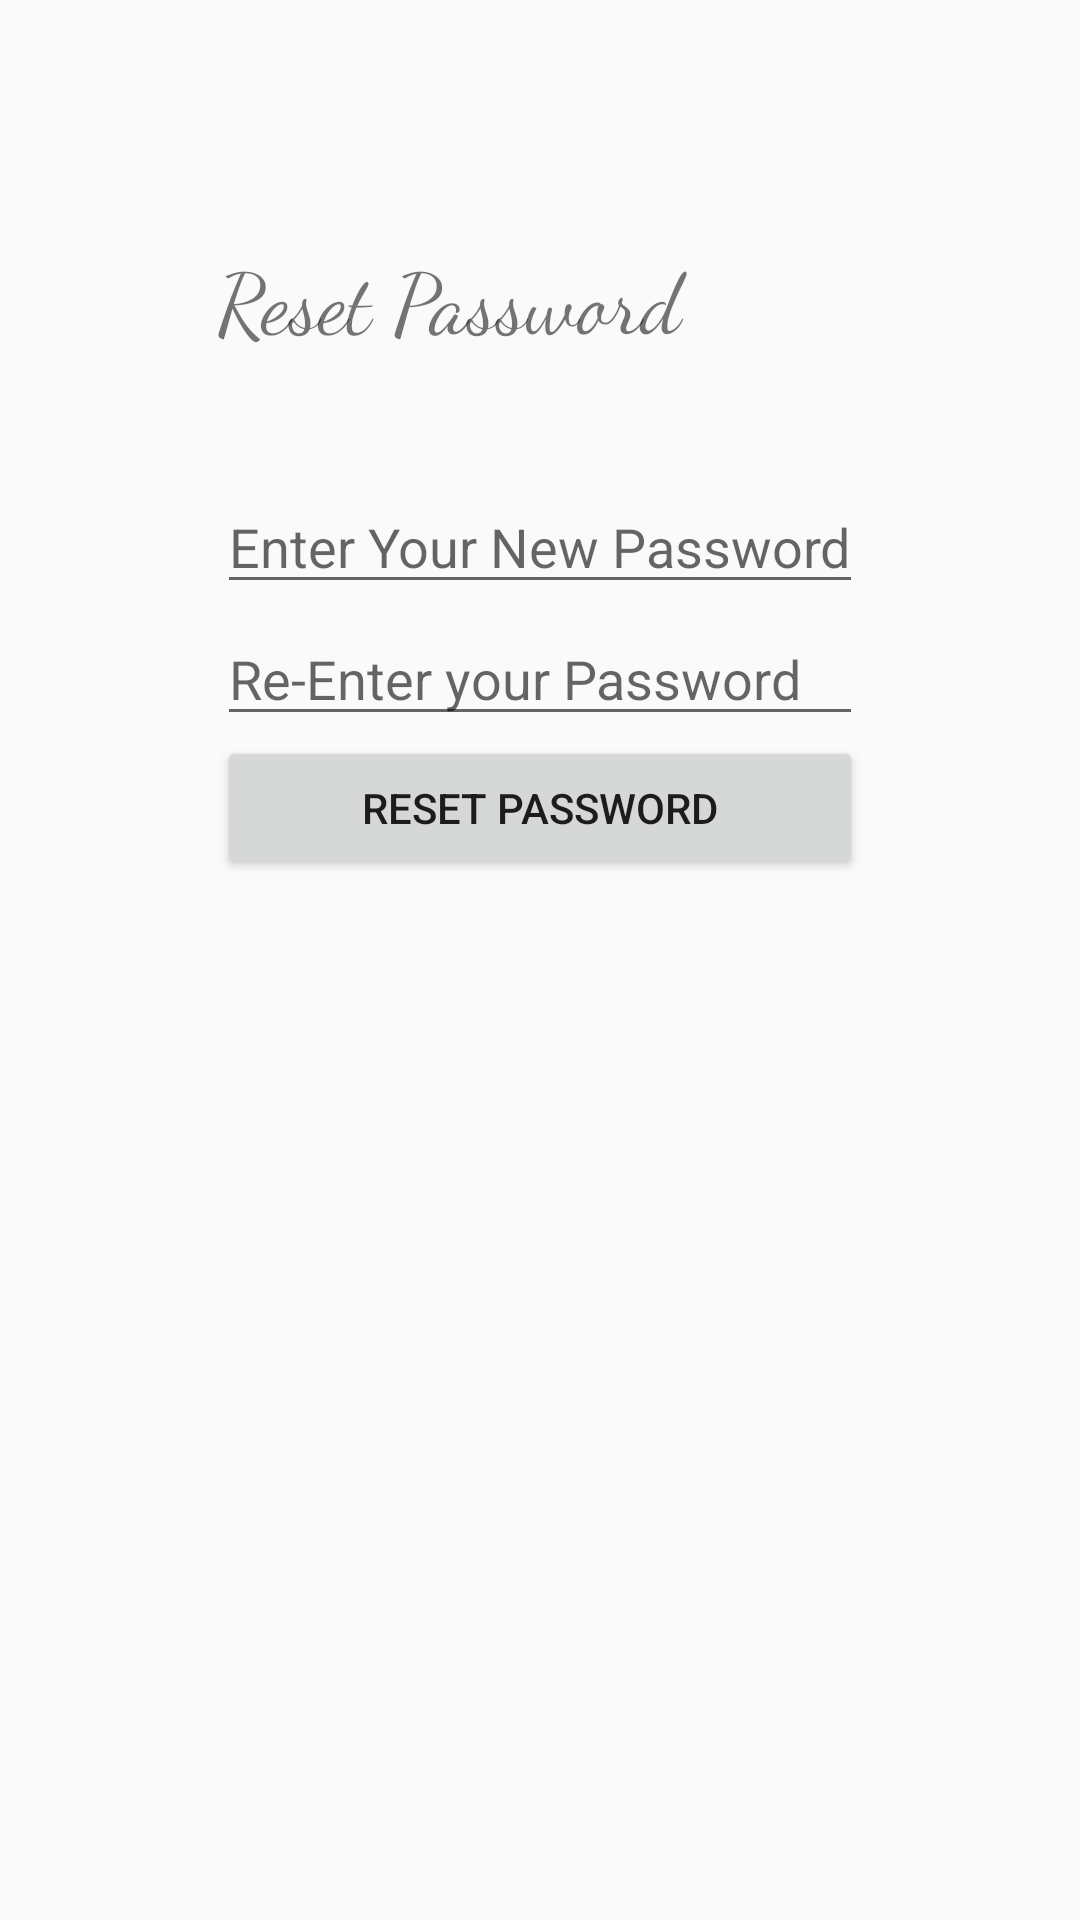

Android layout source for this screen:
<!-- AndroidManifest.xml: application theme AppTheme -->
<!-- res/layout/activity_resetpassword.xml -->
<?xml version="1.0" encoding="utf-8"?>
<RelativeLayout xmlns:android="http://schemas.android.com/apk/res/android"
    xmlns:app="http://schemas.android.com/apk/res-auto"
    xmlns:tools="http://schemas.android.com/tools"
    android:layout_width="match_parent"
    android:layout_height="match_parent"
    tools:context=".activity.resetpassword">
    <RelativeLayout
        android:layout_width="match_parent"
        android:layout_height="wrap_content"
        android:id="@+id/m1">
        <ImageView
            android:layout_width="80dp"
            android:layout_height="80dp"
            android:src="@drawable/logo"
            android:layout_centerInParent="true"/>

    </RelativeLayout>
    <RelativeLayout
        android:layout_width="match_parent"
        android:layout_height="wrap_content"
        android:layout_below="@+id/m1"
        android:id="@+id/m2">

        <LinearLayout
            android:layout_width="wrap_content"
            android:layout_height="wrap_content"
            android:orientation="vertical"
            android:layout_centerInParent="true">

            <TextView
                android:id="@+id/a1"
                android:layout_width="match_parent"
                android:layout_height="80dp"
                android:text="Reset Password"
                android:textSize="28dp"
                android:fontFamily="cursive"/>
            <EditText
                android:layout_width="match_parent"
                android:layout_height="match_parent"
                android:hint="Enter Your New Password"
                android:id="@+id/pass1"/>
            <EditText
                android:layout_width="match_parent"
                android:layout_height="match_parent"
                android:hint="Re-Enter your Password"
                android:id="@+id/pass2"
                android:layout_marginTop="2.512dp"/>
            <Button
                android:id="@+id/send"
                android:layout_width="match_parent"
                android:layout_height="match_parent"
                android:text="Reset Password"/>

        </LinearLayout>

    </RelativeLayout>

    <TextView
        android:id="@+id/status"
        android:layout_width="wrap_content"
        android:layout_height="90dp"
        android:layout_below="@+id/m2"
        app:layout_constraintVertical_bias="0.700"
        android:gravity="center"
        android:textStyle="bold"
        android:layout_marginVertical="2.854dp"
        android:layout_centerInParent="true"
        />

</RelativeLayout>
<!-- resources referenced by this layout -->
<resources>
  <style name="AppTheme" parent="Theme.AppCompat.Light.DarkActionBar">
          
          <item name="colorPrimaryDark">@color/colorPrimaryDark</item>
          <item name="colorAccent">@color/colorAccent</item>
      </style>
  <color name="colorPrimaryDark">#3700B3</color>
  <color name="colorAccent">#03DAC5</color>
</resources>
